Run: headless pygame with SDL's dummy video driver; simulated clock (each Clock.tick advances the game by its frame time, no real sleeping); random seed 0; keys injected as events and as key.get_pressed() state; mouse plan: one left click at the window centre at the start of phase 2, then a move to the lower-right quarter at the start of phase 3.
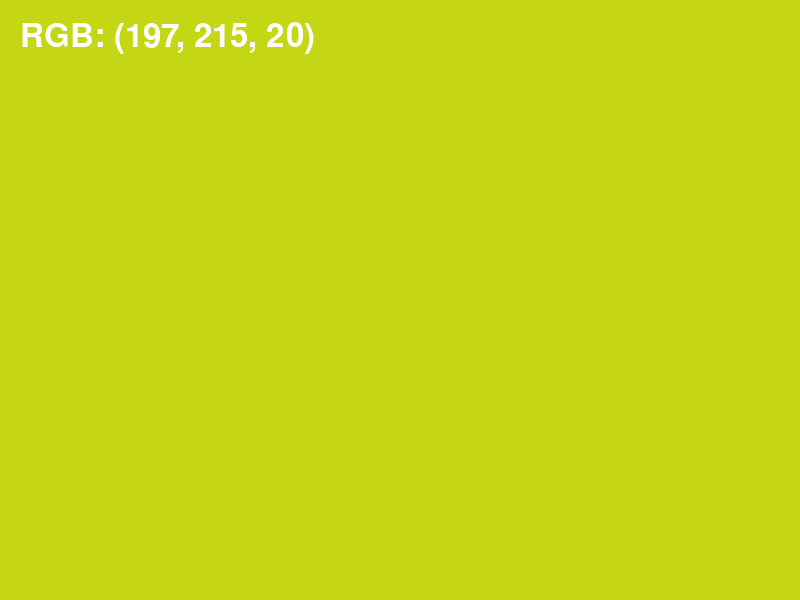
Frame 1 of 4 · flips 1–60 · no input
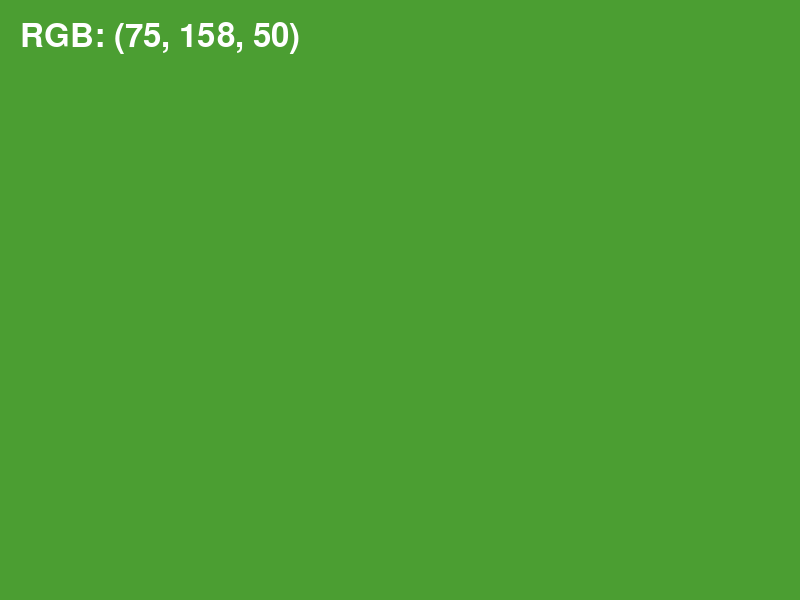
Frame 2 of 4 · flips 61–180 · clicked the window centre · tapped SPACE, RETURN · held RIGHT (→), D
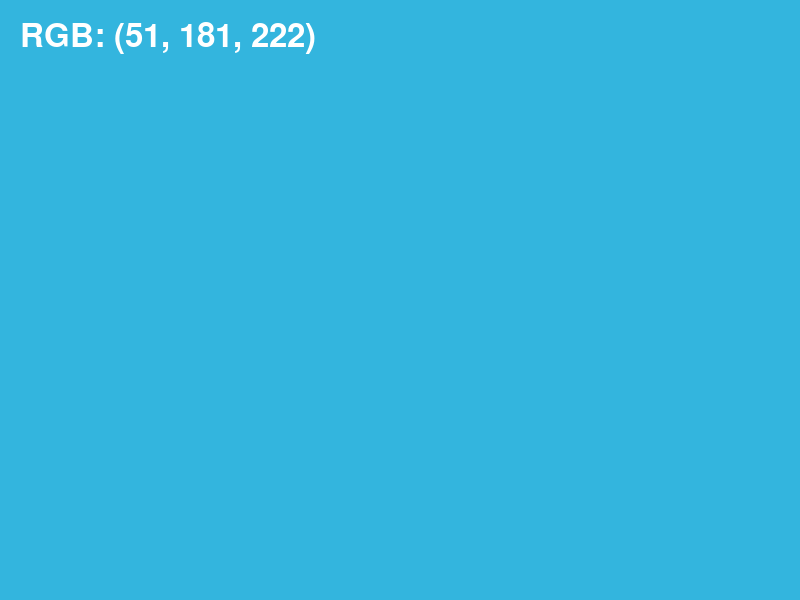
Frame 3 of 4 · flips 181–300 · moved the mouse to the lower-right quarter · held DOWN (↓), S
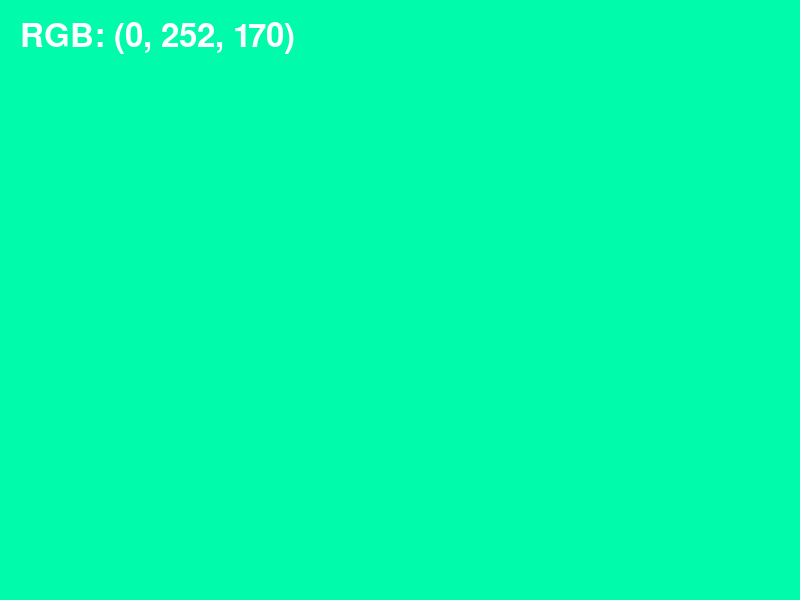
Frame 4 of 4 · flips 301–420 · held LEFT (←), A, UP (↑), W

The pygame program that drew these frames:

import pygame
import random

pygame.init()

WIDTH, HEIGHT = 800, 600
screen = pygame.display.set_mode((WIDTH, HEIGHT))
font = pygame.font.Font(None, 48)

def random_color():
    return (
        random.randint(0, 255),
        random.randint(0, 255),
        random.randint(0, 255)
    )

color = random_color()
running = True

while running:
    for event in pygame.event.get():
        if event.type == pygame.QUIT:
            running = False

        if event.type in (pygame.KEYDOWN, pygame.MOUSEBUTTONDOWN):
            color = random_color()
            print("RGB:", color)

    screen.fill(color)

    text = font.render(f"RGB: {color}", True, (255,255,255))
    screen.blit(text, (20, 20))

    pygame.display.flip()

pygame.quit()
